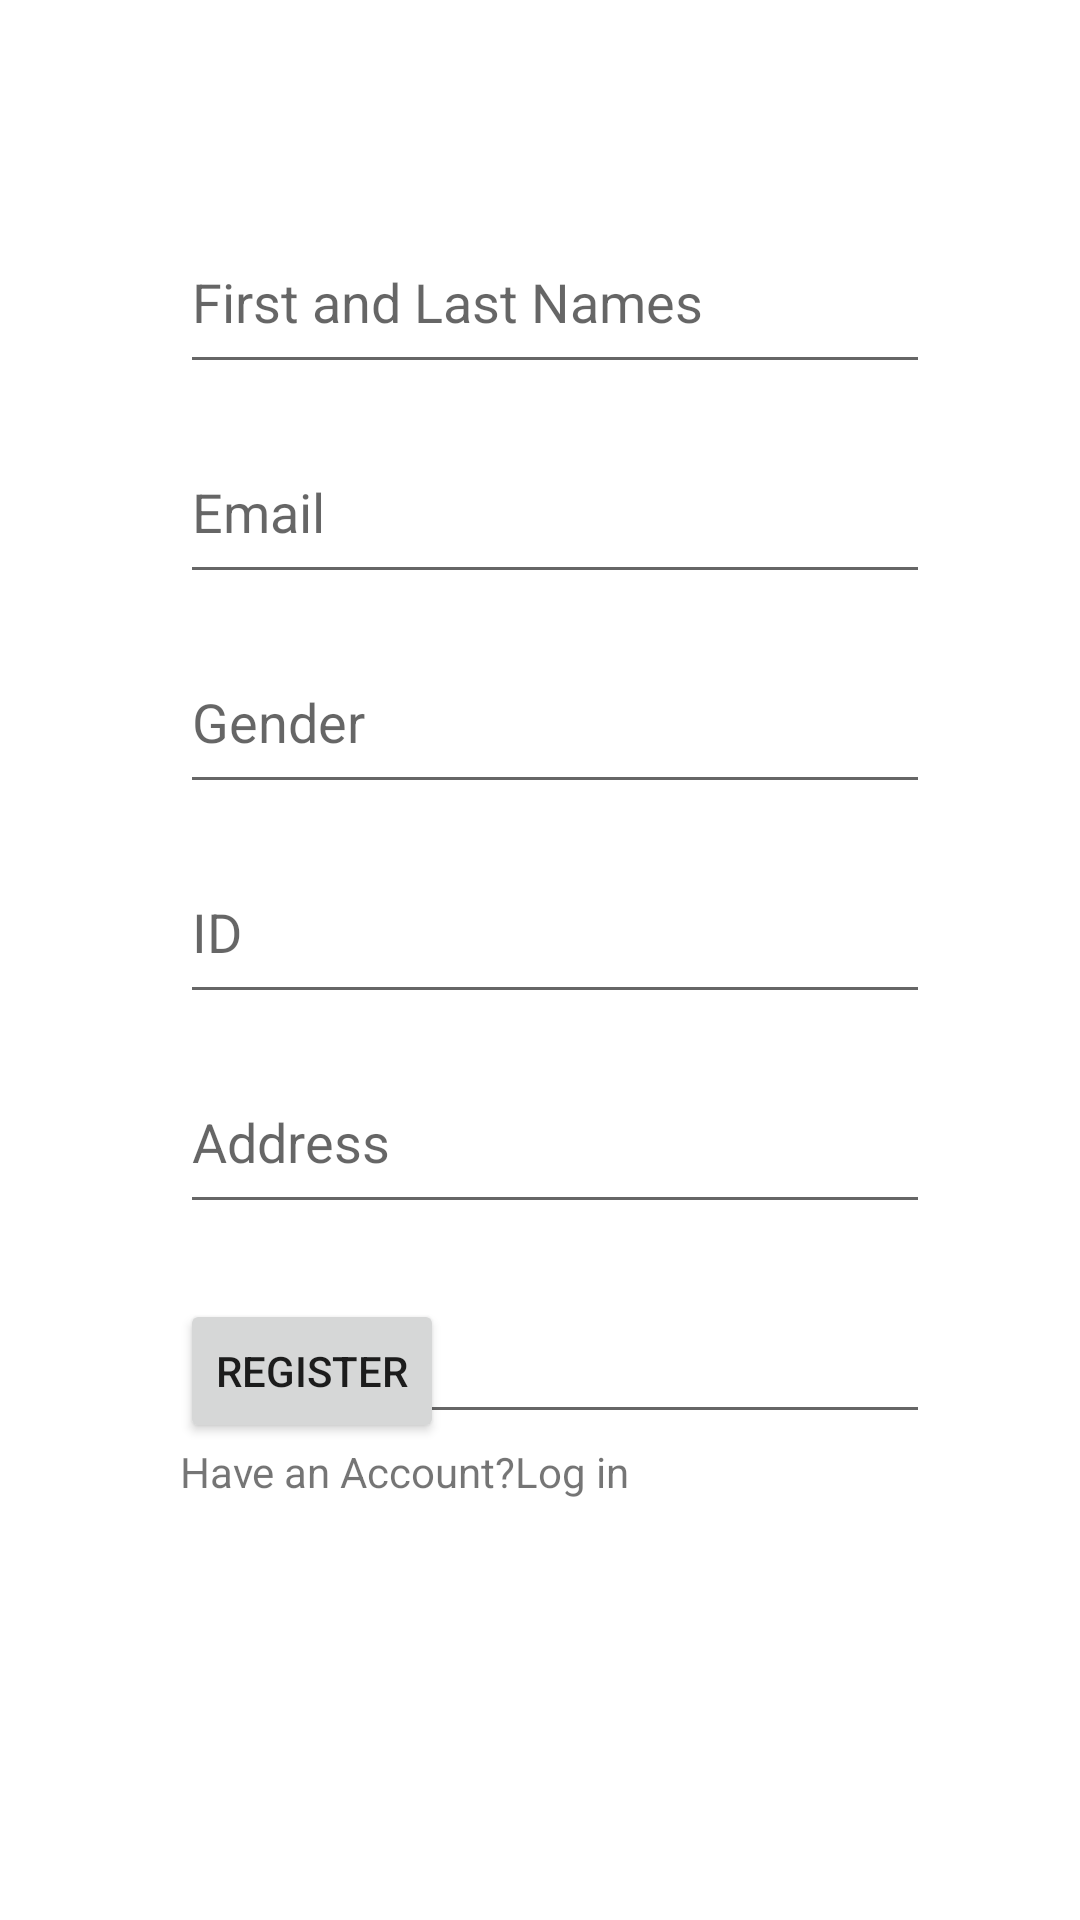

Android layout source for this screen:
<!-- AndroidManifest.xml: application theme Theme.LogInFirebase -->
<!-- res/layout/fragment_register.xml -->
<?xml version="1.0" encoding="utf-8"?>
<FrameLayout xmlns:android="http://schemas.android.com/apk/res/android"
    xmlns:tools="http://schemas.android.com/tools"
    android:layout_width="match_parent"
    android:layout_height="match_parent"
    tools:context=".Register">

    


    <EditText
        android:id="@+id/editTextFistName"
        android:layout_width="250dp"
        android:layout_height="58dp"
        android:ems="10"
        android:hint="First and Last Names"
        android:layout_marginTop="70dp"
        android:layout_marginHorizontal="60dp"
        android:inputType="textPersonName"
        android:text="" />
    <EditText
        android:id="@+id/editTextEmail"
        android:layout_width="250dp"
        android:layout_height="58dp"
        android:ems="10"
        android:hint="Email"
        android:layout_marginTop="140dp"
        android:layout_marginHorizontal="60dp"
        android:inputType="textEmailAddress"
        android:text="" />
    <EditText
        android:id="@+id/editTextGender"
        android:layout_width="250dp"
        android:layout_height="58dp"
        android:ems="10"
        android:hint="Gender"
        android:layout_marginTop="210dp"
        android:layout_marginHorizontal="60dp"
        android:inputType="textPersonName"
        android:text="" />
    <EditText
        android:id="@+id/editTextID"
        android:layout_width="250dp"
        android:layout_height="58dp"
        android:ems="10"
        android:layout_marginTop="280dp"
        android:layout_marginHorizontal="60dp"
        android:inputType="number"
        android:hint="ID"
        android:text="" />
    <EditText
        android:id="@+id/editTextAddress"
        android:layout_width="250dp"
        android:layout_height="58dp"
        android:ems="10"
        android:layout_marginTop="350dp"
        android:layout_marginHorizontal="60dp"
        android:inputType="textPersonName"
        android:hint="Address"
        android:text="" />
    <EditText
        android:id="@+id/editTextPassword"
        android:layout_width="250dp"
        android:layout_height="58dp"
        android:ems="10"
        android:layout_marginTop="420dp"
        android:layout_marginHorizontal="60dp"
        android:inputType="textPassword"
        android:hint="Password"

        android:text="" />

    <LinearLayout
        android:layout_width="wrap_content"
        android:layout_height="wrap_content"
        android:layout_gravity="bottom"
        android:layout_marginLeft="60dp"
        android:layout_marginBottom="140dp"
        android:orientation="vertical">
        <Button
            android:id="@+id/registerBtn"
            android:layout_width="wrap_content"
            android:layout_height="wrap_content"
            android:text="Register"/>
        <TextView
            android:id="@+id/logIn"
            android:layout_width="wrap_content"
            android:layout_height="wrap_content"
            android:text="Have an Account?Log in"/>

    </LinearLayout>

</FrameLayout>
<!-- resources referenced by this layout -->
<resources>
  <style name="Theme.LogInFirebase" parent="Theme.MaterialComponents.DayNight.DarkActionBar">
          
          <item name="colorPrimary">@color/purple_500</item>
          <item name="colorPrimaryVariant">@color/purple_700</item>
          <item name="colorOnPrimary">@color/white</item>
          
          <item name="colorSecondary">@color/teal_200</item>
          <item name="colorSecondaryVariant">@color/teal_700</item>
          <item name="colorOnSecondary">@color/black</item>
          
          <item name="android:statusBarColor" tools:targetApi="l">?attr/colorPrimaryVariant</item>
          
      </style>
  <!-- not gathered from this repository: default colours our renderer supplied (Android Studio template values) -->
  <color name="purple_500">#FF6200EE</color>
  <color name="purple_700">#FF3700B3</color>
  <color name="teal_200">#FF03DAC5</color>
  <color name="teal_700">#FF018786</color>
  <color name="black">#FF000000</color>
  <color name="white">#FFFFFFFF</color>
</resources>
